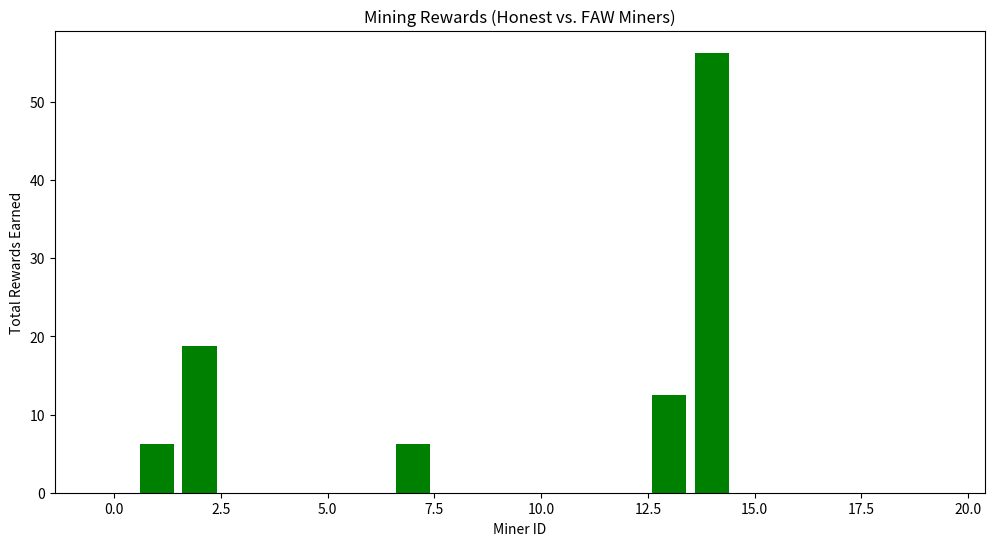
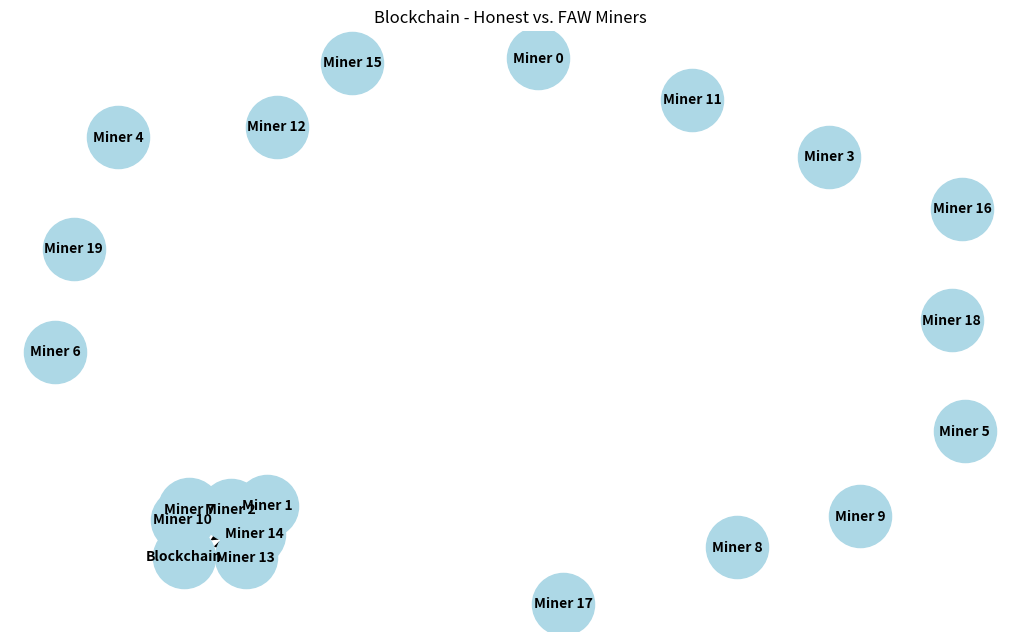

Write Python code to recreate these figures, in order.
import hashlib
import time
import random
import matplotlib.pyplot as plt
import networkx as nx
import numpy as np

# === SIMULATION PARAMETERS ===
NUM_MINERS = 20         # Total miners in the network
FAW_PERCENTAGE = 0.3    # Percentage of FAW attackers
DIFFICULTY = 4          # Proof-of-Work difficulty level
BLOCK_REWARD = 6.25     # Standard mining reward per block
SIMULATION_ROUNDS = 20  # Number of mining rounds
FORK_PROBABILITY = 0.5  # 50% chance of a fork occurring

# === TRANSACTION CLASS ===
class Transaction:
    def __init__(self, sender, receiver, amount):
        self.sender = sender
        self.receiver = receiver
        self.amount = amount
        self.timestamp = time.time()
        self.tx_id = hashlib.sha256(f"{sender}{receiver}{amount}{self.timestamp}".encode()).hexdigest()[:10]

    def __str__(self):
        return f"{self.sender} ➡ {self.receiver} | {self.amount} BTC"

# === MINER CLASS ===
class Miner:
    def __init__(self, miner_id, is_faw_attacker=False):
        self.miner_id = miner_id
        self.is_faw_attacker = is_faw_attacker
        self.computational_power = random.uniform(0.5, 2.0)  # Random power
        self.valid_blocks_mined = 0
        self.rewards = 0
        self.secret_chain = [] if is_faw_attacker else None  # FAW miners maintain a private chain

    def mine_block(self):
        """Simulate Proof-of-Work mining."""
        nonce = 0
        while True:
            hash_attempt = hashlib.sha256(f"{self.miner_id}{nonce}".encode()).hexdigest()
            if hash_attempt[:DIFFICULTY] == "0" * DIFFICULTY:
                return nonce, hash_attempt
            nonce += 1

# === BLOCK CLASS ===
class Block:
    def __init__(self, index, previous_hash, transactions, mined_by, nonce=0):
        self.index = index
        self.timestamp = time.time()
        self.previous_hash = previous_hash
        self.transactions = transactions
        self.mined_by = mined_by
        self.nonce = nonce
        self.hash = self.calculate_hash()

    def calculate_hash(self):
        block_data = hashlib.sha256(f"{self.index}{self.previous_hash}{self.nonce}".encode()).hexdigest()
        return block_data

# === BLOCKCHAIN CLASS ===
class Blockchain:
    def __init__(self, num_miners, faw_percentage):
        self.miners = []
        self.faw_miners = []
        self.honest_miners = []
        self.chain = [self.create_genesis_block()]
        self.pending_transactions = []

        for i in range(num_miners):
            is_faw_attacker = (random.random() < faw_percentage)
            miner = Miner(i, is_faw_attacker)
            self.miners.append(miner)
            if is_faw_attacker:
                self.faw_miners.append(miner)
            else:
                self.honest_miners.append(miner)

    def create_genesis_block(self):
        print("\n🌱 Creating Genesis Block...")
        return Block(0, "0", [], "Genesis")

    def add_transaction(self, sender, receiver, amount):
        transaction = Transaction(sender, receiver, amount)
        self.pending_transactions.append(transaction)
        print(f"\n📨 New Transaction: {sender} ➡ {receiver} | Amount: {amount}")

    def simulate_mining_round(self):
        """Simulate a mining round where both honest and FAW miners compete."""
        
        # FAW miners mine secretly
        for faw_miner in self.faw_miners:
            if random.random() < 0.7:  # 70% chance FAW miners mine a secret block
                nonce, hash_value = faw_miner.mine_block()
                faw_miner.secret_chain.append(Block(len(self.chain) + len(self.faw_miners), self.chain[-1].hash, [], faw_miner.miner_id, nonce))
                print(f"⚠️ FAW Miner {faw_miner.miner_id} mined a SECRET block!")

        # Honest miners mine publicly
        winner = max(self.honest_miners, key=lambda m: m.computational_power * random.random())  
        nonce, hash_value = winner.mine_block()
        new_block = Block(len(self.chain), self.chain[-1].hash, self.pending_transactions, winner.miner_id, nonce)

        # Simulate network forking
        if random.random() < FORK_PROBABILITY:
            fork_miner = random.choice(self.honest_miners)
            fork_block = Block(len(self.chain), self.chain[-1].hash, [], fork_miner.miner_id, nonce)
            print(f"⚠️ Network Fork! Miner {fork_miner.miner_id} found a competing block!")

            if random.random() < 0.5:
                print(f"💰 FAW Attack Success! Honest miners switched to FAW chain!")
                self.chain = max(self.faw_miners, key=lambda m: len(m.secret_chain)).secret_chain  # Adopt FAW chain
                return

        # Otherwise, add the honest block
        self.chain.append(new_block)
        self.pending_transactions = []
        winner.valid_blocks_mined += 1
        winner.rewards += BLOCK_REWARD

        print(f"✅ Block Successfully Added by Honest Miner {winner.miner_id}")

    def run_simulation(self, rounds):
        """Run multiple mining rounds with possible attacks."""
        print("\n🔍 Starting Fork After Withholding (FAW) Attack Simulation...\n")
        for round_num in range(1, rounds + 1):
            print(f"\n🚀 Mining Round {round_num}...\n")
            self.simulate_mining_round()

    def visualize_results(self):
        """Graphically display mining performance."""
        miner_ids = [miner.miner_id for miner in self.miners]
        rewards = [miner.rewards for miner in self.miners]

        # Rewards Earned by Honest vs. FAW Miners
        plt.figure(figsize=(12, 6))
        plt.bar(miner_ids, rewards, color=["red" if miner.is_faw_attacker else "green" for miner in self.miners])
        plt.xlabel("Miner ID")
        plt.ylabel("Total Rewards Earned")
        plt.title("Mining Rewards (Honest vs. FAW Miners)")
        plt.show()

        # Network Graph Representation
        G = nx.DiGraph()
        for miner in self.miners:
            G.add_node(f"Miner {miner.miner_id}", label=f"Miner {miner.miner_id}\nRewards: {miner.rewards:.2f}")
            if miner.valid_blocks_mined > 0:
                G.add_edge(f"Miner {miner.miner_id}", "Blockchain")

        pos = nx.spring_layout(G, seed=42)

        plt.figure(figsize=(10, 6))
        nx.draw(G, pos, with_labels=True, node_size=2000, node_color="lightblue", edge_color="black", font_size=10, font_weight="bold")
        plt.title("Blockchain - Honest vs. FAW Miners")
        plt.show()

# === RUN FAW ATTACK SIMULATION ===
blockchain = Blockchain(NUM_MINERS, FAW_PERCENTAGE)
blockchain.add_transaction("Alice", "Bob", 50)
blockchain.add_transaction("Charlie", "Dave", 30)
blockchain.run_simulation(SIMULATION_ROUNDS)
blockchain.visualize_results()
